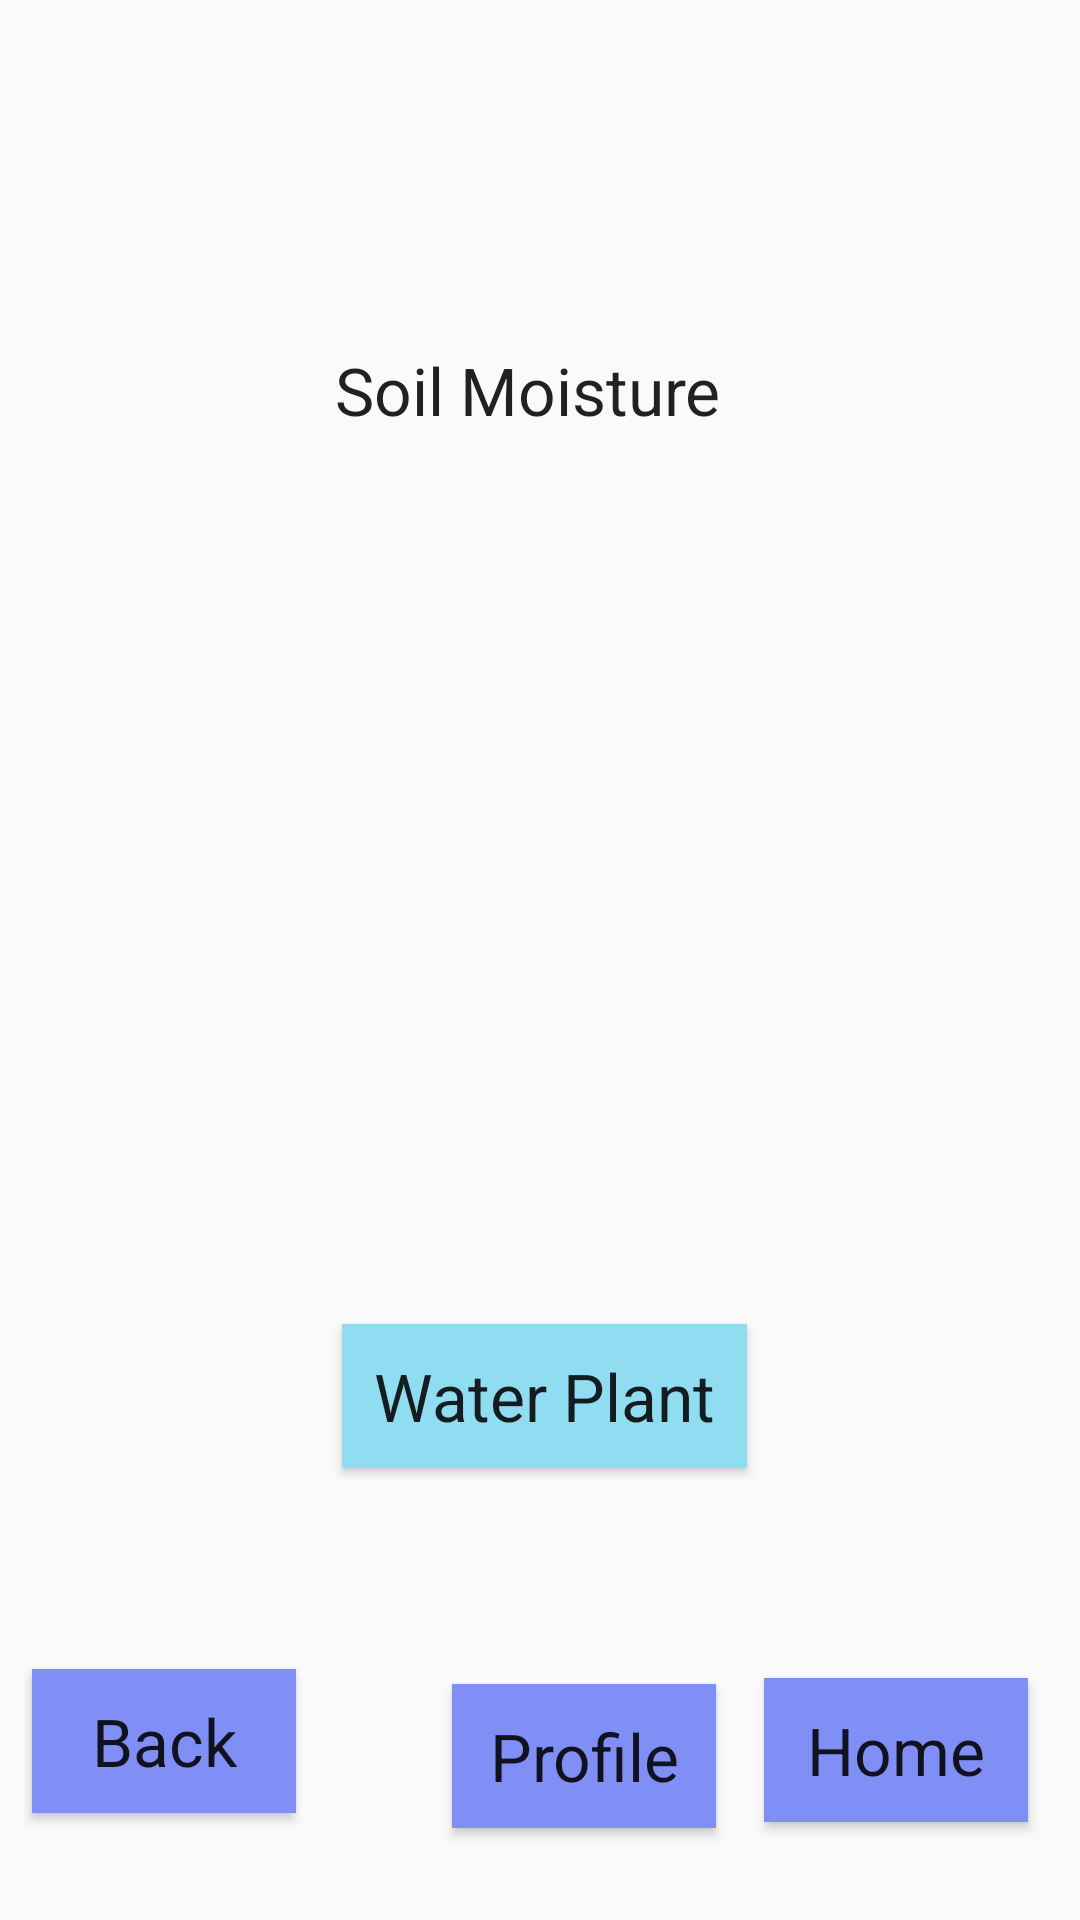

This screen was rendered from an Android layout file. Write that file and the resources it references.
<!-- AndroidManifest.xml: application theme AppTheme -->
<!-- res/layout/activity_check_moisture.xml -->
<?xml version="1.0" encoding="utf-8"?>
<androidx.constraintlayout.widget.ConstraintLayout xmlns:android="http://schemas.android.com/apk/res/android"
    xmlns:app="http://schemas.android.com/apk/res-auto"
    xmlns:tools="http://schemas.android.com/tools"
    android:layout_width="match_parent"
    android:layout_height="match_parent"
    tools:context=".CheckMoisture">

    <TextView
        android:id="@+id/soilMoisture_tv"
        android:layout_width="wrap_content"
        android:layout_height="wrap_content"
        android:layout_marginStart="172dp"
        android:layout_marginTop="120dp"
        android:layout_marginEnd="180dp"
        android:layout_marginBottom="500dp"
        android:text="Soil Moisture"
        android:textAppearance="@style/TextAppearance.AppCompat.Large"
        app:layout_constraintBottom_toBottomOf="parent"
        app:layout_constraintEnd_toEndOf="parent"
        app:layout_constraintStart_toStartOf="parent"
        app:layout_constraintTop_toTopOf="parent" />

    <TextView
        android:id="@+id/moisture_et"
        android:layout_width="wrap_content"
        android:layout_height="wrap_content"
        android:layout_marginStart="109dp"
        android:layout_marginTop="104dp"
        android:layout_marginEnd="89dp"
        android:layout_marginBottom="510dp"
        android:text="(moisture value)"
        android:textAppearance="@style/TextAppearance.AppCompat.Large"
        app:layout_constraintBottom_toBottomOf="parent"
        app:layout_constraintEnd_toEndOf="parent"
        app:layout_constraintStart_toStartOf="parent"
        app:layout_constraintTop_toBottomOf="@+id/soilMoisture_tv" />

    <TextView
        android:id="@+id/waterPlant_et"
        android:layout_width="wrap_content"
        android:layout_height="wrap_content"
        android:layout_marginStart="97dp"
        android:layout_marginTop="191dp"
        android:layout_marginEnd="63dp"
        android:layout_marginBottom="289dp"
        android:text="Want to water your plant?"
        android:textAppearance="@style/TextAppearance.AppCompat.Large"
        app:layout_constraintBottom_toBottomOf="parent"
        app:layout_constraintEnd_toEndOf="parent"
        app:layout_constraintStart_toStartOf="parent"
        app:layout_constraintTop_toBottomOf="@+id/moisture_et" />

    <Button
        android:id="@+id/waterPlant_bt"
        android:layout_width="wrap_content"
        android:layout_height="wrap_content"
        android:layout_marginStart="147dp"
        android:layout_marginTop="94dp"
        android:layout_marginEnd="144dp"
        android:layout_marginBottom="147dp"
        android:background="@color/ButtonLightBlueColor"
        android:text="  Water Plant  "
        android:textAppearance="@style/TextAppearance.AppCompat.Large"
        app:layout_constraintBottom_toBottomOf="parent"
        app:layout_constraintEnd_toEndOf="parent"
        app:layout_constraintStart_toStartOf="parent"
        app:layout_constraintTop_toBottomOf="@+id/waterPlant_et" />

    <Button
        android:id="@+id/back_bt"
        android:layout_width="wrap_content"
        android:layout_height="wrap_content"
        android:layout_marginStart="49dp"
        android:layout_marginTop="209dp"
        android:layout_marginEnd="26dp"
        android:layout_marginBottom="32dp"
        android:background="@color/ButtonBlueColor"
        android:text="Back"
        android:textAppearance="@style/TextAppearance.AppCompat.Large"
        app:layout_constraintBottom_toBottomOf="parent"
        app:layout_constraintEnd_toStartOf="@+id/profile_bt"
        app:layout_constraintStart_toStartOf="parent"
        app:layout_constraintTop_toBottomOf="@+id/waterPlant_et" />

    <Button
        android:id="@+id/profile_bt"
        android:layout_width="wrap_content"
        android:layout_height="wrap_content"
        android:layout_marginStart="26dp"
        android:layout_marginTop="70dp"
        android:layout_marginEnd="160dp"
        android:layout_marginBottom="29dp"
        android:background="@color/ButtonBlueColor"
        android:text="Profile"
        android:textAppearance="@style/TextAppearance.AppCompat.Large"
        app:layout_constraintBottom_toBottomOf="parent"
        app:layout_constraintEnd_toEndOf="parent"
        app:layout_constraintStart_toEndOf="@+id/back_bt"
        app:layout_constraintTop_toBottomOf="@+id/waterPlant_bt" />

    <Button
        android:id="@+id/home_bt"
        android:layout_width="wrap_content"
        android:layout_height="wrap_content"
        android:layout_marginStart="31dp"
        android:layout_marginTop="212dp"
        android:layout_marginEnd="32dp"
        android:layout_marginBottom="29dp"
        android:background="@color/ButtonBlueColor"
        android:text="Home"
        android:textAppearance="@style/TextAppearance.AppCompat.Large"
        app:layout_constraintBottom_toBottomOf="parent"
        app:layout_constraintEnd_toEndOf="parent"
        app:layout_constraintStart_toEndOf="@+id/profile_bt"
        app:layout_constraintTop_toBottomOf="@+id/waterPlant_et" />

</androidx.constraintlayout.widget.ConstraintLayout>
<!-- resources referenced by this layout -->
<resources>
  <color name="ButtonBlueColor">#808FF5</color>
  <color name="ButtonLightBlueColor">#90DCF0</color>
  <style name="AppTheme" parent="Theme.AppCompat.Light.DarkActionBar">
          
          <item name="colorPrimary">@color/colorPrimary</item>
          <item name="colorPrimaryDark">@color/colorPrimaryDark</item>
          <item name="colorAccent">@color/colorAccent</item>
          delete <item name="android:textColorSecondary" /> modify
      </style>
  <color name="colorPrimary">#008577</color>
  <color name="colorPrimaryDark">#00574B</color>
  <color name="colorAccent">#D81B60</color>
</resources>
